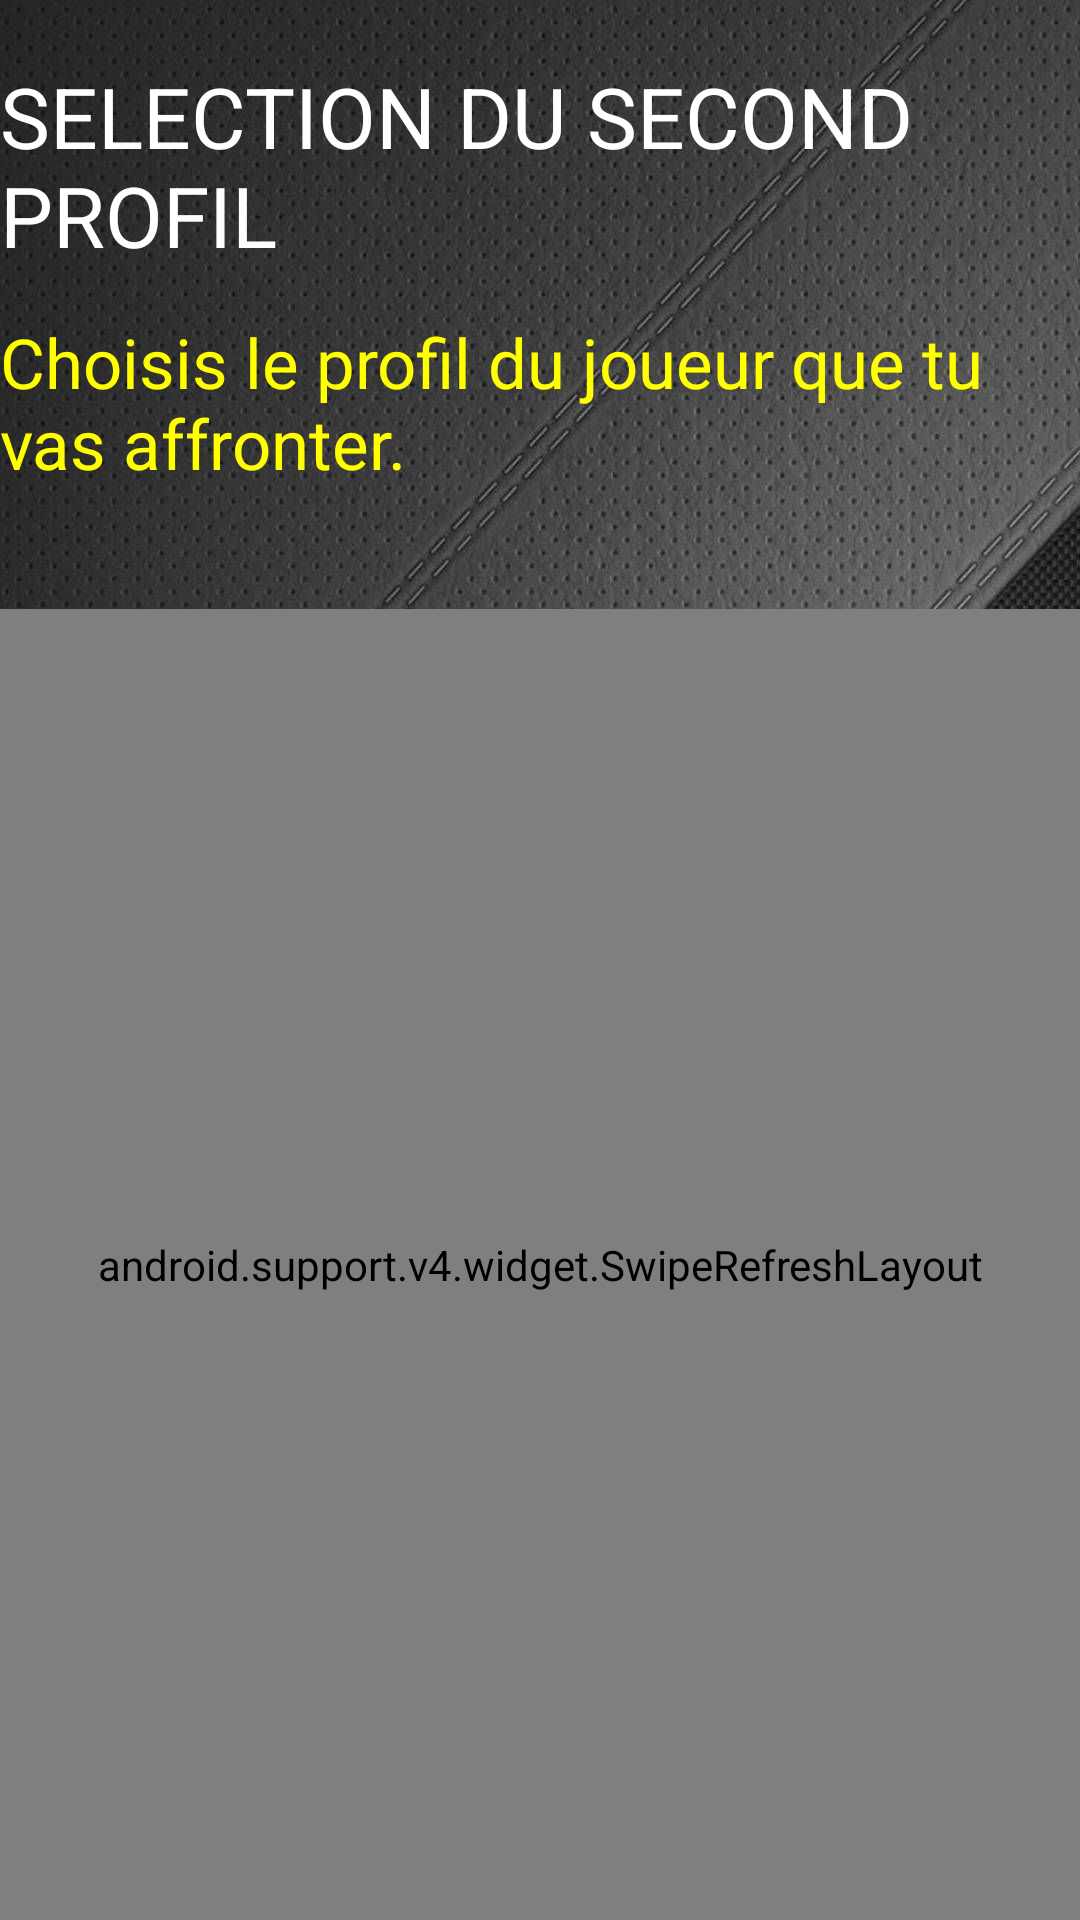

Android layout source for this screen:
<!-- AndroidManifest.xml: application theme AppTheme -->
<!-- res/layout/activity_selection_profil_duel.xml -->
<?xml version="1.0" encoding="utf-8"?>
<LinearLayout xmlns:android="http://schemas.android.com/apk/res/android"
    xmlns:app="http://schemas.android.com/apk/res-auto"
    xmlns:tools="http://schemas.android.com/tools"
    android:layout_width="match_parent"
    android:background="@drawable/background"
    android:layout_height="match_parent"
    tools:context=".SelectionProfilDuelActivity"
    android:orientation="vertical">

    <TextView
        android:id="@+id/SelectionSecondProfil"
        android:layout_width="wrap_content"
        android:layout_height="wrap_content"
        android:layout_gravity="center_horizontal"
        android:layout_marginTop="20dp"
        android:text="SELECTION DU SECOND PROFIL"
        android:textColor="#FFF"
        android:textSize="28sp" />

    <TextView
        android:layout_width="wrap_content"
        android:layout_height="wrap_content"
        android:layout_gravity="center_horizontal"
        android:layout_marginTop="15dp"
        android:text="Choisis le profil du joueur que tu vas affronter."
        android:textColor="#FF0"
        android:textSize="23sp" />


    <android.support.v4.widget.SwipeRefreshLayout
        android:id="@+id/swipelayout"
        android:layout_width="match_parent"
        android:layout_height="match_parent"
        android:layout_marginTop="40dp">


        <ListView
            android:id="@+id/listUsers"
            android:layout_width="match_parent"
            android:layout_height="match_parent"
            android:orientation="vertical"
            android:layout_alignParentTop="true" />

    </android.support.v4.widget.SwipeRefreshLayout >

</LinearLayout>
<!-- resources referenced by this layout -->
<resources>
  <!-- drawable background: jpg bitmap (drawable, 263381 bytes) -->
  <style name="AppTheme" parent="Theme.AppCompat.Light.NoActionBar">
          
          <item name="colorPrimary">@color/colorPrimary</item>
          <item name="colorPrimaryDark">@color/colorPrimaryDark</item>
          <item name="colorAccent">@color/colorAccent</item>
      </style>
  <color name="colorPrimary">#008577</color>
  <color name="colorPrimaryDark">#00574B</color>
  <color name="colorAccent">#D81B60</color>
</resources>
